Run: headless pygame with SDL's dummy video driver; simulated clock (each Clock.tick advances the game by its frame time, no real sleeping); random seed 0; keys injected as events and as key.get_pressed() state; no mouse input.
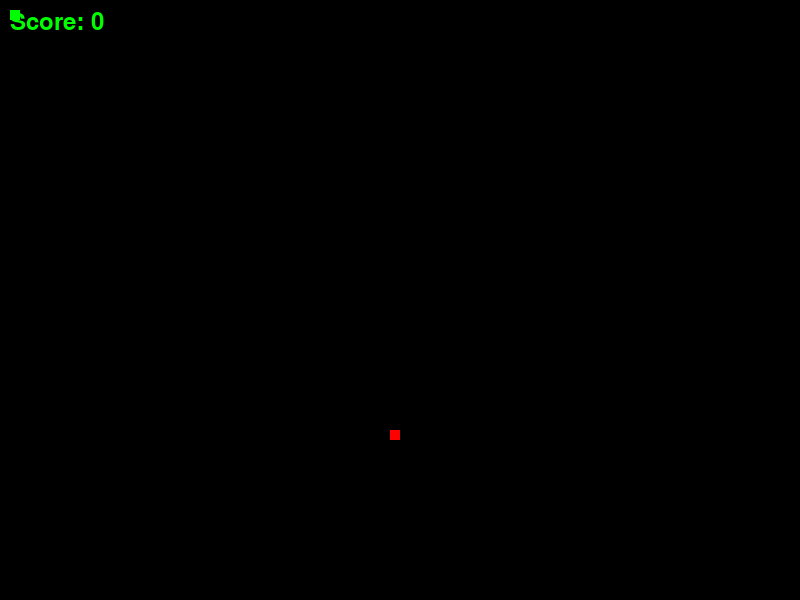
Frame 1 of 4 · flips 1–60 · no input
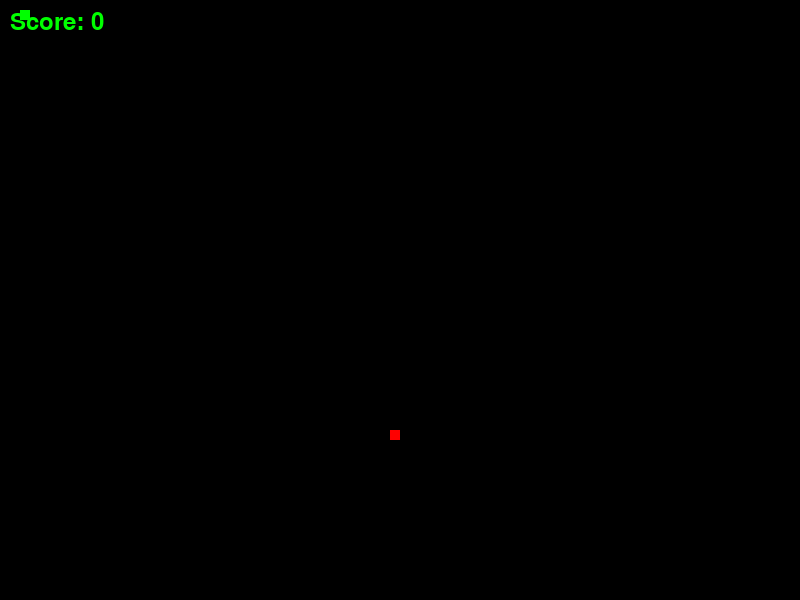
Frame 2 of 4 · flips 61–180 · tapped SPACE, RETURN · held RIGHT (→), D
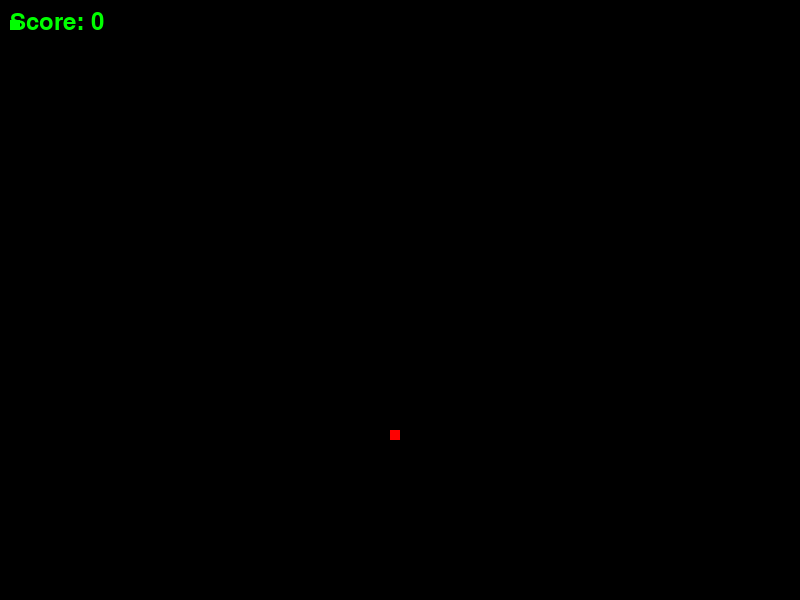
Frame 3 of 4 · flips 181–300 · held DOWN (↓), S
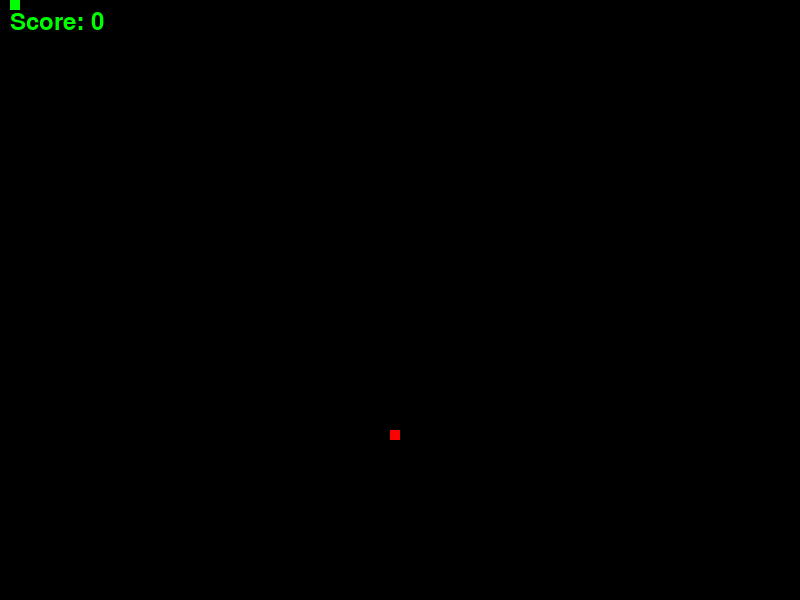
Frame 4 of 4 · flips 301–420 · held LEFT (←), A, UP (↑), W

The pygame program that drew these frames:

import pygame
import random

# initialize pygame
pygame.init()

# create screen
screen_width = 800
screen_height = 600
screen = pygame.display.set_mode((screen_width, screen_height))
pygame.display.set_caption("Snake Game")

# set colors
green = (0, 255, 0)
red = (255, 0, 0)

# set font for displaying score
font = pygame.font.Font(None, 36)

# set initial position of the snake
snake_block_size = 10
snake_speed = 15
x_change = 0
y_change = 0
snake_list = []
snake_length = 1

# set initial position of food
food_block_size = 10
food_x = round(random.randrange(0, screen_width - food_block_size) / 10.0) * 10.0
food_y = round(random.randrange(0, screen_height - food_block_size) / 10.0) * 10.0

# set initial score
score = 0

# function to display score on the screen
def display_score(score):
    score_text = font.render("Score: " + str(score), True, green)
    screen.blit(score_text, [10, 10])

# game loop
game_over = False
while not game_over:
    # handle events
    for event in pygame.event.get():
        if event.type == pygame.QUIT:
            game_over = True
        elif event.type == pygame.KEYDOWN:
            if event.key == pygame.K_LEFT:
                x_change = -snake_block_size
                y_change = 0
            elif event.key == pygame.K_RIGHT:
                x_change = snake_block_size
                y_change = 0
            elif event.key == pygame.K_UP:
                x_change = 0
                y_change = -snake_block_size
            elif event.key == pygame.K_DOWN:
                x_change = 0
                y_change = snake_block_size
    
    # move the snake
    snake_head = []
    snake_head.append(round(snake_block_size + x_change, 1))
    snake_head.append(round(snake_block_size + y_change, 1))
    snake_list.append(snake_head)
    if len(snake_list) > snake_length:
        del snake_list[0]
    
    # check if snake hit the boundary or itself
    for block in snake_list[:-1]:
        if block == snake_head:
            game_over = True
    if snake_head[0] < 0 or snake_head[0] >= screen_width or snake_head[1] < 0 or snake_head[1] >= screen_height:
        game_over = True
    
    # check if snake eats the food
    if snake_head[0] == food_x and snake_head[1] == food_y:
        food_x = round(random.randrange(0, screen_width - food_block_size) / 10.0) * 10.0
        food_y = round(random.randrange(0, screen_height - food_block_size) / 10.0) * 10.0
        snake_length += 1
        score += 10
    
    # draw the snake and the food on the screen
    screen.fill((0, 0, 0))
    for block in snake_list:
        pygame.draw.rect(screen, green, [block[0], block[1], snake_block_size, snake_block_size])
    pygame.draw.rect(screen, red, [food_x, food_y, food_block_size, food_block_size])
    display_score(score)
    pygame.display.update()
